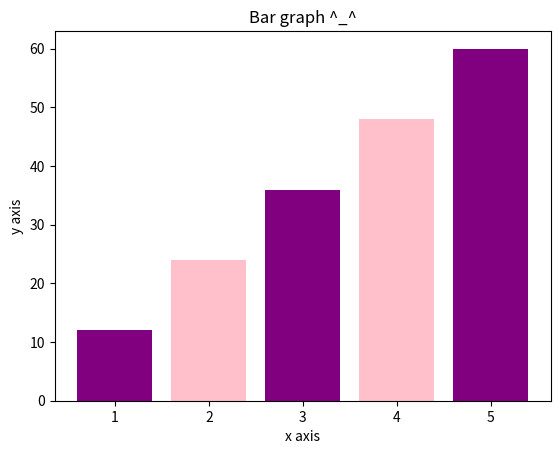

Write the Python code that produced this figure.
import matplotlib.pyplot as plt 
#x-coordinate
left=[1,2,3,4,5]
#height for bars
height=[12,24,36,48,60]
#labels for bars
tick=['1','2','3','4','5']
#plotting a bar chart
plt.bar(left,height, tick_label=tick,width=0.8,color=['purple','pink'])
#naming x axis
plt.xlabel("x axis")
#naming y axis
plt.ylabel("y axis")
plt.title('Bar graph ^_^')
plt.show()